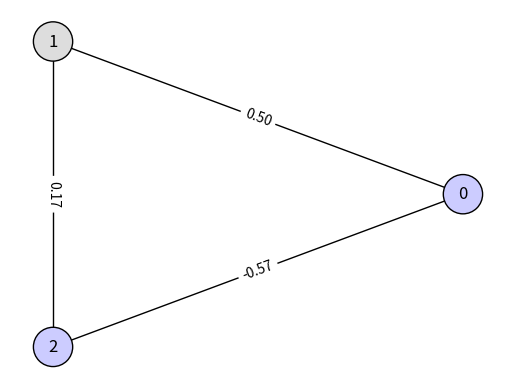

This chart was generated by the following Python code: (Note: this script raises an exception after producing the figure.)
import numpy as np
import networkx as nx
import matplotlib.pyplot as plt
from matplotlib.animation import FuncAnimation

# Initialize graph
num_nodes = 3
G = nx.complete_graph(num_nodes)

# Assign random weights to edges
weights = {edge: np.random.uniform(-1, 1) for edge in G.edges}
nx.set_edge_attributes(G, weights, 'weight')

# Initialize random states for nodes (0 or 1)
states = [np.random.choice([0, 1]) for node in G.nodes]
state_scalars = []

def states_to_scalar(states):
    """Convert list of states to a scalar value."""
    return sum(state * (2 ** i) for i, state in enumerate(states))

def stochastic_update(states, weights):
    """Perform stochastic update of node states."""
    for node in G.nodes:
        # Calculate the weighted sum of neighbors' states
        weighted_sum = sum(weights[(min(node, neighbor), max(node, neighbor))] * states[neighbor] 
                          for neighbor in G.neighbors(node))
        # Update state based on sigmoid probability
        prob = 1 / (1 + np.exp(-weighted_sum))
        states[node] = np.random.choice([0, 1], p=[1-prob, prob])

def plot_graph(G, states, ax, frame):
    """Plot the graph with node states."""
    ax.clear()
    pos = nx.circular_layout(G)
    blue = '#AAAAFF' if frame % 2 == 0 else '#CCCCFF'
    white = '#FFFFFF' if frame % 2 == 0 else '#DDDDDD'
    node_colors = [white if states[node] == 0 else blue for node in G.nodes]
    nx.draw(G, pos, with_labels=True, node_color=node_colors, edgecolors='black', node_size=800, ax=ax)
    labels = nx.get_edge_attributes(G, 'weight')
    nx.draw_networkx_edge_labels(G, pos, edge_labels={k: f'{v:.2f}' for k, v in labels.items()}, ax=ax)

def plot_pmf(state_scalars, ax):
    """Plot the PMF of state scalar values."""
    ax.clear()
    values, counts = np.unique(state_scalars, return_counts=True)
    pmf = counts / counts.sum()
    ax.bar(values, pmf, color='gray', edgecolor='black')
    ax.set_title("PMF of States")
    ax.set_xlabel("State Scalar")
    ax.set_ylabel("Probability")
    ax.set_xticks(range(2 ** len(states)))

fig, ax = plt.subplots()
frames = 10

def update(frame):
    print(frame, states, states_to_scalar(states))
    state_scalars.append(states_to_scalar(states))
    plot_graph(G, states, ax, frame)
    stochastic_update(states, weights)

def init():
    plot_graph(G, states, ax, 0)

ani = FuncAnimation(fig, update, frames=frames, repeat=False, interval=1000, init_func=init)
ani.save('boltz_animation.mp4', writer='ffmpeg')
# plt.show()


# Create animation with two subplots
fig, (ax_graph, ax_pmf) = plt.subplots(1, 2, figsize=(10, 5))
frames = 1000  # Number of iterations

def update(frame):
    print(frame, states, states_to_scalar(states))
    state_scalars.append(states_to_scalar(states))
    plot_graph(G, states, ax_graph, frame)
    plot_pmf(state_scalars, ax_pmf)
    stochastic_update(states, weights)

def init():
    plot_graph(G, states, ax_graph, 0)
    plot_pmf(state_scalars, ax_pmf)

ani = FuncAnimation(fig, update, frames=frames, repeat=False, interval=10, init_func=init)
ani.save('boltz_animation_with_pmf.mp4', writer='ffmpeg')
# plt.show()
